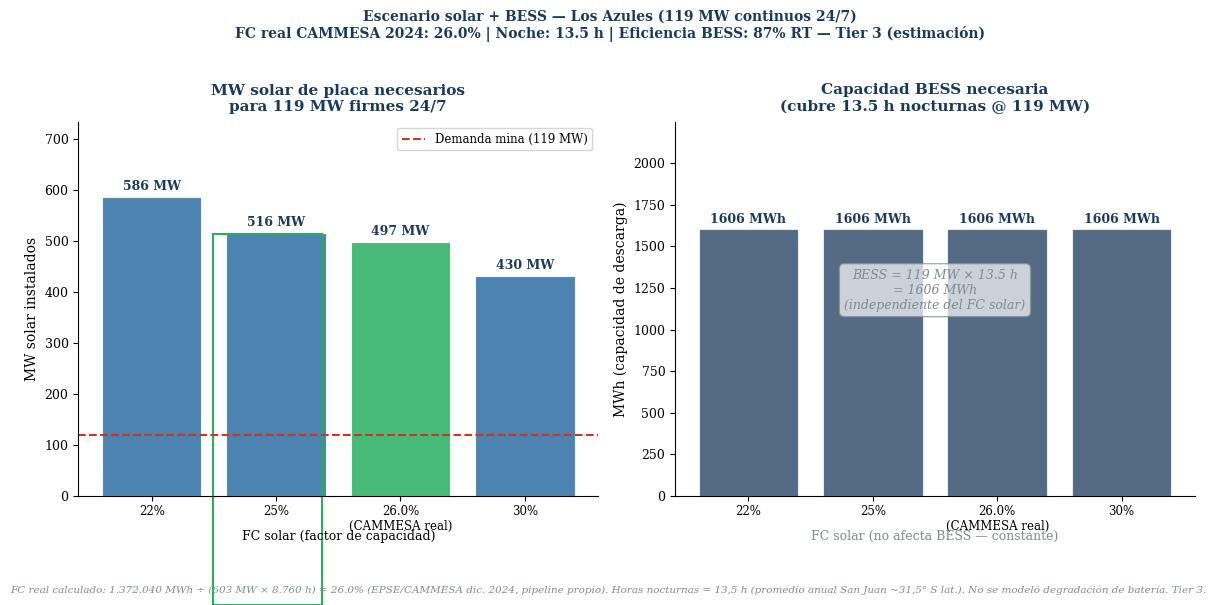

Reproduce this figure in Python. (Note: this script raises an exception after producing the figure.)
#!/usr/bin/env python3
# -*- coding: utf-8 -*-
"""
Script 10 — Escenario solar + BESS para Los Azules (119 MW continuos 24/7).

CORRECCIONES respecto de gen_figures_v3.py:
  1. FC solar real calculado desde datos CAMMESA:
       Generación solar SJ 2024 = 1.372.040 MWh (portal EPSE / CAMMESA, dic 2024)
       Instalado EPSE = 603 MW
       FC_real = 1.372.040 / (603 × 8.760) = 26.0%
  2. Horas nocturnas: ~13,5 h reales (promedio anual San Juan, ~31,5° S lat.)
     NO se usa FC × 24 para la noche — eso es un error conceptual.
  3. Balance energético diario explícito:
       Energía que la solar debe producir por día =
         (demanda diurna directa) + (carga de batería para la noche)
       Con eficiencia round-trip 87%:
         carga_bateria_MWh = (119 MW × hs_noche) / 0.87
         solar_diario_MWh  = 119 × hs_dia + carga_bateria_MWh
         MW_solar = solar_diario_MWh / (FC × 24)
  4. BESS capacity = 119 MW × hs_noche (energía que debe poder descargar).
"""
import matplotlib
matplotlib.use('Agg')
import matplotlib.pyplot as plt
import numpy as np

REPORTS = "/sessions/sweet-nifty-hopper/mnt/reports"
DARK_BLUE  = "#1a3a5c"
MID_BLUE   = "#2e6da4"
GOLD       = "#c8972a"
RED        = "#c0392b"
GREEN      = "#27ae60"
GREY       = "#7f8c8d"

plt.rcParams.update({
    'font.family': 'DejaVu Serif',
    'axes.spines.top': False,
    'axes.spines.right': False,
    'axes.titlesize': 11,
    'axes.titleweight': 'bold',
    'axes.titlecolor': DARK_BLUE,
    'axes.labelsize': 10,
    'xtick.labelsize': 9,
    'ytick.labelsize': 9,
    'figure.facecolor': 'white',
})

# ── Factor de capacidad real (CAMMESA / EPSE) ─────────────────────────────────
ENERGIA_SOLAR_SJ_2024_MWH = 1_372_040.0  # MWh — portal EPSE/CAMMESA, dic. 2024
INSTALADO_EPSE_MW          = 603.0         # MW — EPSE San Juan, feb. 2025
HORAS_ANIO                 = 8_760.0
FC_REAL = ENERGIA_SOLAR_SJ_2024_MWH / (INSTALADO_EPSE_MW * HORAS_ANIO)

print("=" * 70)
print("SCRIPT 10 — Escenario solar + BESS para Los Azules (119 MW continuo)")
print("=" * 70)
print(f"\nFC solar real San Juan (CAMMESA/EPSE 2024):")
print(f"  Energía solar SJ 2024: {ENERGIA_SOLAR_SJ_2024_MWH:,.0f} MWh")
print(f"  Instalado EPSE:         {INSTALADO_EPSE_MW:.0f} MW")
print(f"  FC = {ENERGIA_SOLAR_SJ_2024_MWH:,.0f} / ({INSTALADO_EPSE_MW:.0f} × {HORAS_ANIO:.0f}) "
      f"= {FC_REAL:.4f} = {FC_REAL*100:.1f}%")

# ── Parámetros del caso Los Azules ─────────────────────────────────────────────
DEMANDA_MW     = 119.0      # MW continuos 24/7 (NI 43-101, Tier 1)
HORAS_NOCHE    = 13.5       # h reales promedio sin sol (lat ~31,5° S, promedio anual)
HORAS_DIA      = 24.0 - HORAS_NOCHE   # = 10.5 h
EFF_RT         = 0.87       # eficiencia round-trip batería litio-ión

print(f"\nParámetros del caso:")
print(f"  Demanda mina:   {DEMANDA_MW} MW continuos 24/7")
print(f"  Horas diurnas:  {HORAS_DIA:.1f} h  (promedio anual — lat ~31,5° S)")
print(f"  Horas nocturnas:{HORAS_NOCHE:.1f} h")
print(f"  Eficiencia BESS: {EFF_RT*100:.0f}% round-trip")

# ── Balance energético ─────────────────────────────────────────────────────────
# Energía que la mina consume por día
energia_diaria_total = DEMANDA_MW * 24.0   # MWh

# BESS capacity (energía que debe poder descargar de noche)
bess_descarga_mwh = DEMANDA_MW * HORAS_NOCHE     # MWh descarga bruta
bess_carga_mwh    = bess_descarga_mwh / EFF_RT   # MWh que hay que meter

# Solar diaria = demanda diurna directa + energía para cargar BESS
solar_diario_mwh  = DEMANDA_MW * HORAS_DIA + bess_carga_mwh

print(f"\nBalance energético diario:")
print(f"  Energía total mina/día:      {energia_diaria_total:.1f} MWh")
print(f"  BESS debe descargar (noche): {bess_descarga_mwh:.1f} MWh")
print(f"  BESS debe cargar (carga):    {bess_carga_mwh:.1f} MWh  (÷ {EFF_RT} RT)")
print(f"  Solar debe producir/día:     {solar_diario_mwh:.1f} MWh")

# ── Cálculo para rango de FC ───────────────────────────────────────────────────
# Incluimos FC_REAL calculado de CAMMESA + rango de sensibilidad
fc_range   = np.array([0.22, 0.25, FC_REAL, 0.30])
labels_fc  = [f'{fc*100:.0f}%' if fc != FC_REAL
              else f'{FC_REAL*100:.1f}%\n(CAMMESA real)' for fc in fc_range]

# MW solar necesarios
psh_range      = fc_range * 24.0            # peak sun hours por día
mw_solar_range = solar_diario_mwh / psh_range

# BESS: capacidad = lo que hay que descargar cada noche (fijo, no depende del FC)
bess_mwh_range = np.full_like(fc_range, bess_descarga_mwh)

print(f"\nResultados por factor de capacidad:")
print(f"{'FC (%)':>10}  {'PSH (h/día)':>12}  {'MW solar':>10}  {'BESS (MWh)':>12}")
print("-" * 48)
for fc, psh, mw_s, bess_mwh in zip(fc_range, psh_range, mw_solar_range, bess_mwh_range):
    tag = " ← CAMMESA 2024" if abs(fc - FC_REAL) < 0.001 else ""
    print(f"{fc*100:>9.1f}%  {psh:>12.2f}  {mw_s:>10.1f}  {bess_mwh:>12.1f}{tag}")

print(f"\nValores clave para documento (v3.1):")
idx_real = 2   # FC_REAL position
print(f"  FC real CAMMESA ({FC_REAL*100:.1f}%): "
      f"MW solar = {mw_solar_range[idx_real]:.0f} MW | "
      f"BESS = {bess_descarga_mwh:.0f} MWh")
print(f"  Rango sensibilidad FC 22–30%: "
      f"MW solar = {mw_solar_range[0]:.0f}–{mw_solar_range[-1]:.0f} MW | "
      f"BESS = {bess_descarga_mwh:.0f} MWh (fijo)")
print(f"\n  Verificación: 119 MW × 24h = {energia_diaria_total:.1f} MWh/día (consumo total)")
print(f"  Pérdida en BESS/día = {bess_carga_mwh - bess_descarga_mwh:.1f} MWh "
      f"({(bess_carga_mwh/bess_descarga_mwh - 1)*100:.1f}%)")

# Costo estimado BESS (USD/kWh, rango de mercado 2024-2025)
costo_kWh_bajo = 280
costo_kWh_alto = 320
costo_bess_bajo = bess_descarga_mwh * 1000 * costo_kWh_bajo / 1e6  # M USD
costo_bess_alto = bess_descarga_mwh * 1000 * costo_kWh_alto / 1e6
print(f"\nCosto estimado BESS (Tier 3 — precios de mercado 2024–2025):")
print(f"  Rango: USD {costo_bess_bajo:.0f}–{costo_bess_alto:.0f} M "
      f"(@ USD {costo_kWh_bajo}–{costo_kWh_alto}/kWh)")
print("=" * 70)

# ── Figura ─────────────────────────────────────────────────────────────────────
fig, axes = plt.subplots(1, 2, figsize=(12, 5.5))

# ── Panel izquierdo: MW solar por FC ──────────────────────────────────────────
ax1 = axes[0]
colors_bars = [MID_BLUE if abs(fc - FC_REAL) > 0.001 else GREEN for fc in fc_range]
bars1 = ax1.bar(np.arange(len(fc_range)), mw_solar_range, color=colors_bars,
                alpha=0.85, edgecolor='white', lw=0.8)
ax1.axhline(DEMANDA_MW, color=RED, lw=1.5, ls='--', label=f'Demanda mina ({DEMANDA_MW:.0f} MW)')
for i, (bar, mw) in enumerate(zip(bars1, mw_solar_range)):
    ax1.text(bar.get_x()+bar.get_width()/2, mw + 8,
             f'{mw:.0f} MW', ha='center', va='bottom', fontsize=9,
             fontweight='bold', color=DARK_BLUE)
ax1.set_xticks(np.arange(len(fc_range)))
ax1.set_xticklabels(labels_fc, fontsize=8.5)
ax1.set_title(f'MW solar de placa necesarios\npara {DEMANDA_MW:.0f} MW firmes 24/7', pad=8)
ax1.set_ylabel('MW solar instalados')
ax1.set_ylim(0, max(mw_solar_range)*1.25)
ax1.legend(fontsize=8.5, loc='upper right')
ax1.text(0.5, -0.12, 'FC solar (factor de capacidad)',
         ha='center', transform=ax1.transAxes, fontsize=9)
ax1.add_patch(plt.Rectangle((2-0.44, 0), 0.88, max(mw_solar_range)*1.24,
                              fill=False, edgecolor=GREEN, lw=1.5, ls='-',
                              transform=ax1.transAxes + ax1.transData - ax1.transAxes,
                              clip_on=False))

# ── Panel derecho: BESS MWh (fijo) ────────────────────────────────────────────
ax2 = axes[1]
ax2.bar(np.arange(len(fc_range)), bess_mwh_range, color=DARK_BLUE,
        alpha=0.75, edgecolor='white', lw=0.8)
for bar in ax2.patches:
    ax2.text(bar.get_x()+bar.get_width()/2, bess_descarga_mwh + 15,
             f'{bess_descarga_mwh:.0f} MWh', ha='center', va='bottom',
             fontsize=9, fontweight='bold', color=DARK_BLUE)
ax2.set_xticks(np.arange(len(fc_range)))
ax2.set_xticklabels(labels_fc, fontsize=8.5)
ax2.set_title(f'Capacidad BESS necesaria\n(cubre {HORAS_NOCHE:.1f} h nocturnas @ {DEMANDA_MW:.0f} MW)', pad=8)
ax2.set_ylabel('MWh (capacidad de descarga)')
ax2.set_ylim(0, bess_descarga_mwh * 1.4)
ax2.text(0.5, -0.12, 'FC solar (no afecta BESS — constante)',
         ha='center', transform=ax2.transAxes, fontsize=9, color=GREY)

# Nota metodológica dentro de la figura
ax2.text(0.5, 0.55,
         f'BESS = {DEMANDA_MW:.0f} MW × {HORAS_NOCHE:.1f} h\n'
         f'= {bess_descarga_mwh:.0f} MWh\n'
         f'(independiente del FC solar)',
         ha='center', va='center', transform=ax2.transAxes,
         fontsize=9, color=GREY, style='italic',
         bbox=dict(boxstyle='round,pad=0.4', fc='white', ec=GREY, alpha=0.7))

fig.suptitle(
    f'Escenario solar + BESS — Los Azules ({DEMANDA_MW:.0f} MW continuos 24/7)\n'
    f'FC real CAMMESA 2024: {FC_REAL*100:.1f}% | Noche: {HORAS_NOCHE:.1f} h | '
    f'Eficiencia BESS: {EFF_RT*100:.0f}% RT — Tier 3 (estimación)',
    fontsize=10, color=DARK_BLUE, fontweight='bold', y=1.02)
fig.text(0.0, -0.04,
         f'FC real calculado: 1.372.040 MWh ÷ (603 MW × 8.760 h) = {FC_REAL*100:.1f}% '
         f'(EPSE/CAMMESA dic. 2024, pipeline propio). '
         f'Horas nocturnas = 13,5 h (promedio anual San Juan ~31,5° S lat.). '
         f'No se modeló degradación de batería. Tier 3.',
         fontsize=7.5, color=GREY, style='italic')
fig.tight_layout()
fig.savefig(f'{REPORTS}/10_01_escenario_bess.png', dpi=150, bbox_inches='tight')
plt.close(fig)
print(f"Figura guardada: {REPORTS}/10_01_escenario_bess.png")
